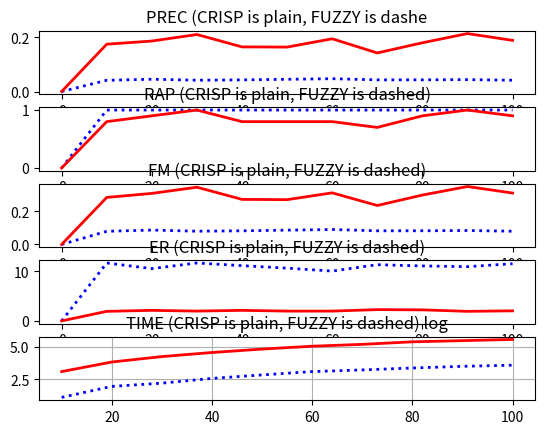

Source code (Python):
# -*- coding: utf-8 -*-

import numpy as np
from scipy.interpolate import interp1d
from matplotlib.ticker import MaxNLocator
import matplotlib.pyplot as plt

x     = [0,10,20,30,40,50,60,70,80,90,100]

precC = [0,0.041462268913881814,0.045410418888679756,0.04177540694836092,0.042995337995337994,0.045162546177891436,0.04730165004078048,0.043042274912984305,0.043137283768862715,0.04397402597402597,0.04166610362262536]
precF = [0,0.175,0.18666666666666668,0.21083333333333334,0.16499999999999998,0.1642857142857143,0.195,0.14261904761904762,0.18023809523809523,0.21428571428571425,0.18916666666666668]
rapC  = [0]+[1.0]*10
rapF  = [0,0.8,0.9,1.0,0.8,0.8,0.8,0.7,0.9,1.0,0.9]
fmC   = [0,0.07956809454635541,0.0868341803124412,0.0801065971065971,0.0824130416754105,0.08635537561853351,0.0903012509991915,0.0824565169347778,0.08267434658739008,0.08419371732715061,0.07996207989195367]
fmF   = [0,0.28428571428571425,0.30857142857142855,0.346031746031746,0.27238095238095233,0.2707142857142857,0.31190476190476185,0.23547619047619048,0.29857142857142854,0.35023809523809524,0.31079365079365073]
eC    = [0,11.683168316831685,10.544554455445544,11.683168316831683,11.138613861386137,10.643564356435643,10.049504950495049,11.336633663366339,11.089108910891088,10.94059405940594,11.534653465346533]
eF    = [0,1.9306930693069304,2.1287128712871284,1.9801980198019802,2.128712871287129,1.9801980198019797,1.9801980198019802,2.2772277227722775,2.227722772277228,1.9306930693069309,2.0297029702970297]

#computation time 
crisp = [0,3,7,9,13,17,22,25,29,33,36]
fuzzy = [0,22,46,70,96,125,156,180,219,240,263]

fig, ax = plt.subplots(5)

#ax = plt.figure().gca()

#display precision
ax[0].plot(x,precC,'b:',linewidth=2.0,label="crisp")
ax[0].plot(x,precF,'r',linewidth=2.0,label="fuzzy")
ax[0].set_title("PREC (CRISP is plain, FUZZY is dashe")

ax[1].plot(x,rapC,'b:',linewidth=2.0,label="crisp")
ax[1].plot(x,rapF,'r-',linewidth=2.0,label="fuzzy")
ax[1].set_title("RAP (CRISP is plain, FUZZY is dashed)")

ax[2].plot(x,fmC,'b:',linewidth=2.0,label="crisp")
ax[2].plot(x,fmF,'r-',linewidth=2.0,label="fuzzy")
ax[2].set_title("FM (CRISP is plain, FUZZY is dashed)")

ax[3].plot(x,eC,'b:',linewidth=2.0,label="crisp")
ax[3].plot(x,eF,'r-',linewidth=2.0,label="fuzzy")
ax[3].set_title("ER (CRISP is plain, FUZZY is dashed)")

ax[4].plot(x,np.log(crisp),'b:',linewidth=2.0,label="crisp")
ax[4].plot(x,np.log(fuzzy),'r-',linewidth=2.0,label="fuzzy")
ax[4].set_title("TIME (CRISP is plain, FUZZY is dashed) log")


#ax.xaxis.set_major_locator(MaxNLocator(integer=True))
plt.grid(True)
plt.show()